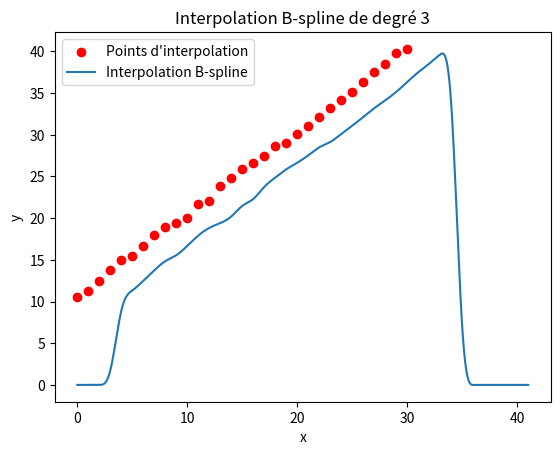

Here is the Python script that generated this plot:
import matplotlib.pyplot as plt
import random as rd
#les classes
class indicatrice() :
    def __init__(self, t1, t2):
        self.intervalle = (t1,t2)
    def __call__(self, point):
        if self.intervalle[0] <= point < self.intervalle[1] :
            return(1)
        else : return(0)
    def __mul__(self,a):
        if isinstance(a,polynome) :
            return(ind_poly(self,a))
        else : raise TypeError("Opération de multiplication non prise en charge 1.")
    def __rmul__(self,a):
        return self.__mul__(a)
    def __str__(self):
        return(f" Id{self.intervalle} ")
    def __eq__(self,a) :
        return self.intervalle == a.intervalle
class matrice() :
    def __init__(self,listedeliste) :
        self.donnee = listedeliste
        self.longueur = len(listedeliste[0])
        self.largeur = len(listedeliste)
    def __getitem__(self, indices):
        i, j = indices
        return self.donnee[i][j]
    def __setitem__(self, indices, valeur):
        i, j = indices
        self.donnee[i][j] = valeur
    def __repr__(self):
        return repr(self.donnee)
    def __add__(A,B):
        if A.longueur == B.longueur and A.largeur == B.largeur :
            return(matrice([[A[i][j] + B[i][j] for j in range (len(A[i]))] for i in range (len(A))]))
        else : return(False)
    def __mul__(self, B):
        if isinstance(B, matrice):
            n, m, l = self.largeur, self.longueur, B.longueur
            if m != B.largeur:
                raise Exception("The number of columns of M1 must be the same as the number of rows of M2")
            
            result = matrice([[0 for _ in range(l)] for _ in range(n)])
            
            for i in range(n):
                for j in range(l):
                    for k in range(m):
                        result[i, j] += self[i, k] * B[k, j]
            
            return result
        elif isinstance(B, int):
            result = matrice([[self[i, j] * B for j in range(self.longueur)] for i in range(self.largeur)])
            return result
    def __rmul__(self,B):
        return self.__mul__(B)
    def coefligne(self,alpha,ligne) :
        for k in range (self.largeur) : 
            if  1>=self[ligne,k]*alpha > 0.99 : self[ligne,k] = 1
            elif 0.01>abs(self[ligne,k]*alpha) >= 0 : self[ligne,k] = 0
            else : self[ligne,k]*=alpha 
        return self
    def liligne(self,ligne1,ligne2,alpha) :
        for k in range (self.largeur) : self[ligne1,k]-= alpha*self[ligne2,k]
        return self
    def échange(self,ligne1,ligne2) :
        for k in range (self.largeur) : self[ligne1,k],self[ligne2,k] = self[ligne2,k],self[ligne1,k]
class polynome():
    def __init__(self, coefficient) :
        self.coefficient = coefficient
        self.degre = len(self.coefficient)-1
        if self.coefficient ==[] : self.coefdomi = 0
        else : self.coefdomi = coefficient[-1]
    def coef(self,deg):
        if deg > self.degre : return(0)
        return(self.coefficient[deg])
    def __call__(self, valeur) :
        somme=0
        for k in range(self.degre+1) :
            somme+=self.coefficient[k]*valeur**k
        return somme
    def __add__(self,a) :
        if isinstance(a,polynome) :
            liste =[]
            if a.degre <= self.degre :
                for k in range (len(a.coefficient)):
                    liste.append(a.coefficient[k]+self.coefficient[k])
                liste += self.coefficient[len(a.coefficient):]
            else :
                for j in range (len(self.coefficient)):
                    liste.append(a.coefficient[j]+self.coefficient[j])
                liste += a.coefficient[len(self.coefficient):]
            return(polynome(liste))
        elif isinstance(a,float) or isinstance(a,int) :
            self.coefficient[0]+=a
            return(self)
        else:
            raise TypeError("Opération d'addition non prise en charge.")
    def __radd__(self, a):
        return self.__add__(a)
    def __mul__(self, a):
        if isinstance(a,float) or isinstance(a,int):
            liste = [coef * a for coef in self.coefficient]
            return polynome(liste)
        elif isinstance(a,polynome):
            multi = polynome([0])
            for i in range(a.degre + 1):
                liste = [0] * i + [coef * a.coefficient[i] for coef in self.coefficient]
                multi = multi + polynome(liste)
            return multi
        elif isinstance(a,indicatrice) :
            return(ind_poly(a,self))
        elif isinstance(a,ind_poly) :
            a.polynome = a.polynome * self
            return(a)
        elif isinstance(a,Sum_ind_poly) :
            for k in a.liste : 
                k = self*k
            return(a)
        else:
            raise TypeError("Opération de multiplication non prise en charge.")
    def __rmul__(self, a):
        return self.__mul__(a)
    def der(self) :
        return polynome([k*self.coefficient[k] for k in range (1,self.degre+1)])
    def __str__(self):
        s=""
        for k in range (len(self.coefficient)) :
            if not self.coefficient[k] == 0 : s = f" {self.coefficient[k]} x^{k} + " + s
        return s[:-2]
class ind_poly():
    def __init__(self,indicatrice,polynome) :
        self.indicatrice = indicatrice
        self.polynome = polynome
    def __call__(self, point) :
        if self.indicatrice(point)==0 : return 0
        else : return self.polynome(point)
    def __add__(self,a):
        if isinstance(a,float) or isinstance(a,int) or isinstance(a,polynome) :
            poly = self.polynome + a
            return ind_poly(self.indicatrice,poly)
        elif isinstance(a,ind_poly) :
            if self.indicatrice==a.indicatrice : 
                poly = self.polynome + a.polynome
                return ind_poly(self.indicatrice,poly)
            else : 
                Somme =Sum_ind_poly([self,a])
                return(Somme)
        elif isinstance(a,Sum_ind_poly) :
            check = True
            for k in range (len(a.liste)) :
                if a.ind[k]==self.indicatrice : 
                    a.liste[k]= a.liste[k]+ self
                    check = False
            if check :
                a.liste.append(self)
                a.polynome.append(self.polynome)
                a.ind.append(self.indicatrice)
            return(a)
        else : raise TypeError("Opération d'addition non prise en charge.")
    def __radd__(self,a):
        return self.__add__(a)
    def __mul__(self,a) :
            if isinstance(a,float) or isinstance(a,int) or isinstance(a,polynome) :
                self.polynome=self.polynome * a
                return self
            else : raise TypeError("Opération de multiplication non prise en charge.")
    def __rmul__(self,a):
        return self.__mul__(a)
    def __str__(self) :
        return(f" { str(self.polynome) } * {str(self.indicatrice)} ")
class Sum_ind_poly():
    def __init__(self,List_ind_poly):
        self.liste = List_ind_poly
        self.polynome = [ l.polynome for l in List_ind_poly]
        self.ind = [ l.indicatrice for l in List_ind_poly]
    def __add__(self,a):
        if isinstance(a,float) or isinstance(a,int) or isinstance(a,polynome) :
            for k in self.polynome : k = k + a
            return(Sum_ind_poly(self.liste))
        elif isinstance(a,ind_poly) : 
            check = True
            liste = self.liste.copy()
            for k in range (len(self.liste)) :
                if liste[k].indicatrice == a.indicatrice : 
                    liste[k] = liste[k] + a.polynome
                    check = False
            if check :
                liste.append(a)
            return(Sum_ind_poly(liste))
        elif isinstance(a,Sum_ind_poly) :
            for k in a.liste :
                self = self + k
            return(Sum_ind_poly(self.liste))
        else : raise TypeError("Opération d'addition non prise en charge.")
    def __radd__(self,a) :
        return self.__add__(a)
    def __mul__(self,a) :
        if isinstance(a,float) or isinstance(a,int) :
            liste = []
            for k in self.liste :
                liste.append(k*a)
            return(Sum_ind_poly(liste))
        raise TypeError("Opération de multiplication non prise en charge.")
    def __rmul__(self,a) :
        return self.__mul__(a)
    def __call__(self,point):
        somme =0
        for k in self.liste :
            somme += k(point)
        return somme
    def __str__(self) :
        s = f"{str(self.liste[0])}"
        for k in range (1,len(self.liste)) : s+=f"+ {str(self.liste[k])} "
        return s
# les fonctions
intervalle = 1
def ind_degre(rang, degre):
    if degre == 0:
        return indicatrice(rang * intervalle, (rang + 1) * intervalle)
    else:
        return (1/(degre*intervalle)*
            (polynome([-rang * intervalle, 1]) * ind_degre(rang, degre - 1)
            + polynome([(1 + rang + degre)* intervalle, -1]) * ind_degre(rang + 1, degre - 1))
        )
def approximation(liste, degre):
    fonction = Sum_ind_poly([])

    for rang in range(len(liste)):
        L = ind_degre(rang+degre+2, degre) * liste[rang]
        fonction = fonction + L
    return fonction

def inverse(self):
    if self.largeur != self.longueur:
        raise ValueError("La matrice doit être carrée pour être inversible.")
    n = self.largeur
    Id = matrice([[1 if i == j else 0 for j in range(n)] for i in range(n)])  # Copie de la matrice identité
    matrice_temp = matrice([ligne[:] for ligne in self.donnee])

    for k in range(n):
        if matrice_temp[k, k] == 0:
            # Recherche d'une ligne non nulle pour effectuer un échange
            for i in range(k+1, n):
                if matrice_temp[i, k] != 0:
                    # Échange de la ligne k avec la ligne i
                    matrice_temp.donnee[k], matrice_temp.donnee[i] = matrice_temp.donnee[i], matrice_temp.donnee[k]
                    Id.donnee[k], Id.donnee[i] = Id.donnee[i], Id.donnee[k]
                    break
            else:
                raise ValueError("La matrice est singulière et n'est pas inversible.")

        pivot_inv = 1 / matrice_temp[k, k]
        matrice_temp.coefligne(pivot_inv, k)
        Id.coefligne(pivot_inv, k)

        for j in range(n):
            if j != k:
                alpha = matrice_temp[j, k]
                matrice_temp.liligne(j, k, alpha)
                Id.liligne(j, k, alpha)
    print(self*Id)
    return Id
def fact (n):
    if n==1 : return 1
    else : return fact(n-1)*n
def interpolation(liste,degre) :
    fonction = Sum_ind_poly([])
    mat1 = matrice([[0]]+[[k]for k in liste]+[[0]])
    mat2 = matrice([[0 for k in range (len(liste)+2)]for k in range(len(liste)+2)])
    liste1 =[]
    m=len(liste)
    for rang in range (m+2) :
        L = ind_degre(rang,degre)
        liste1.append(L)
    for k in range (m) :
        for i in range (m+2) : mat2[k+1,i] = liste1[i]((k+3)*intervalle)
    liste1der = [der(l) for l in liste1]
    for j in range (m+2) : 
        mat2[0,j] = liste1der[j](5*intervalle)
        mat2[-1,j] = liste1der[j](m*intervalle)
    inverse1 = résolution(mat2,mat1)
    point_de_controle = inverse1*mat1
    for k in range (0,m+2): fonction = fonction + liste1[k]*point_de_controle[k,0]
    return fonction


def der(self) :
        if type(self) == ind_poly : return ind_poly(self.indicatrice,der(self.polynome))
        elif type(self) == polynome : return polynome([k*self.coefficient[k] for k in range (1,self.degre+1)])
        elif type(self) == Sum_ind_poly : return Sum_ind_poly([der(k) for k in self.liste])
        else : raise Exception("Pas dérivable")

# Les points d'interpolation 
y_interpolation = [ rd.uniform(k,k+1)  for k in range(10,41)]

# Convertir les points d'interpolation en listes de coordonnées x et y
x_interpolation = [ k for k in range (len(y_interpolation))]

# Degré d'interpolation B-spline
degre = 3

# Effectuer l'interpolation B-spline
fonction_interpolation = approximation(y_interpolation, degre)

# Calculer les valeurs interpolées pour l'affichage
L = [fonction_interpolation((3+k/100)*intervalle) for k in range(4100)]

# Afficher les points d'interpolation
plt.scatter(x_interpolation, y_interpolation, color='red', label='Points d\'interpolation')

# Afficher la courbe interpolée
t = [k * intervalle * 0.01 for k in range(len(L))]
plt.plot(t, L, label='Interpolation B-spline')

plt.legend()
plt.xlabel('x')
plt.ylabel('y')
plt.title(f'Interpolation B-spline de degré {degre}')
plt.show()
